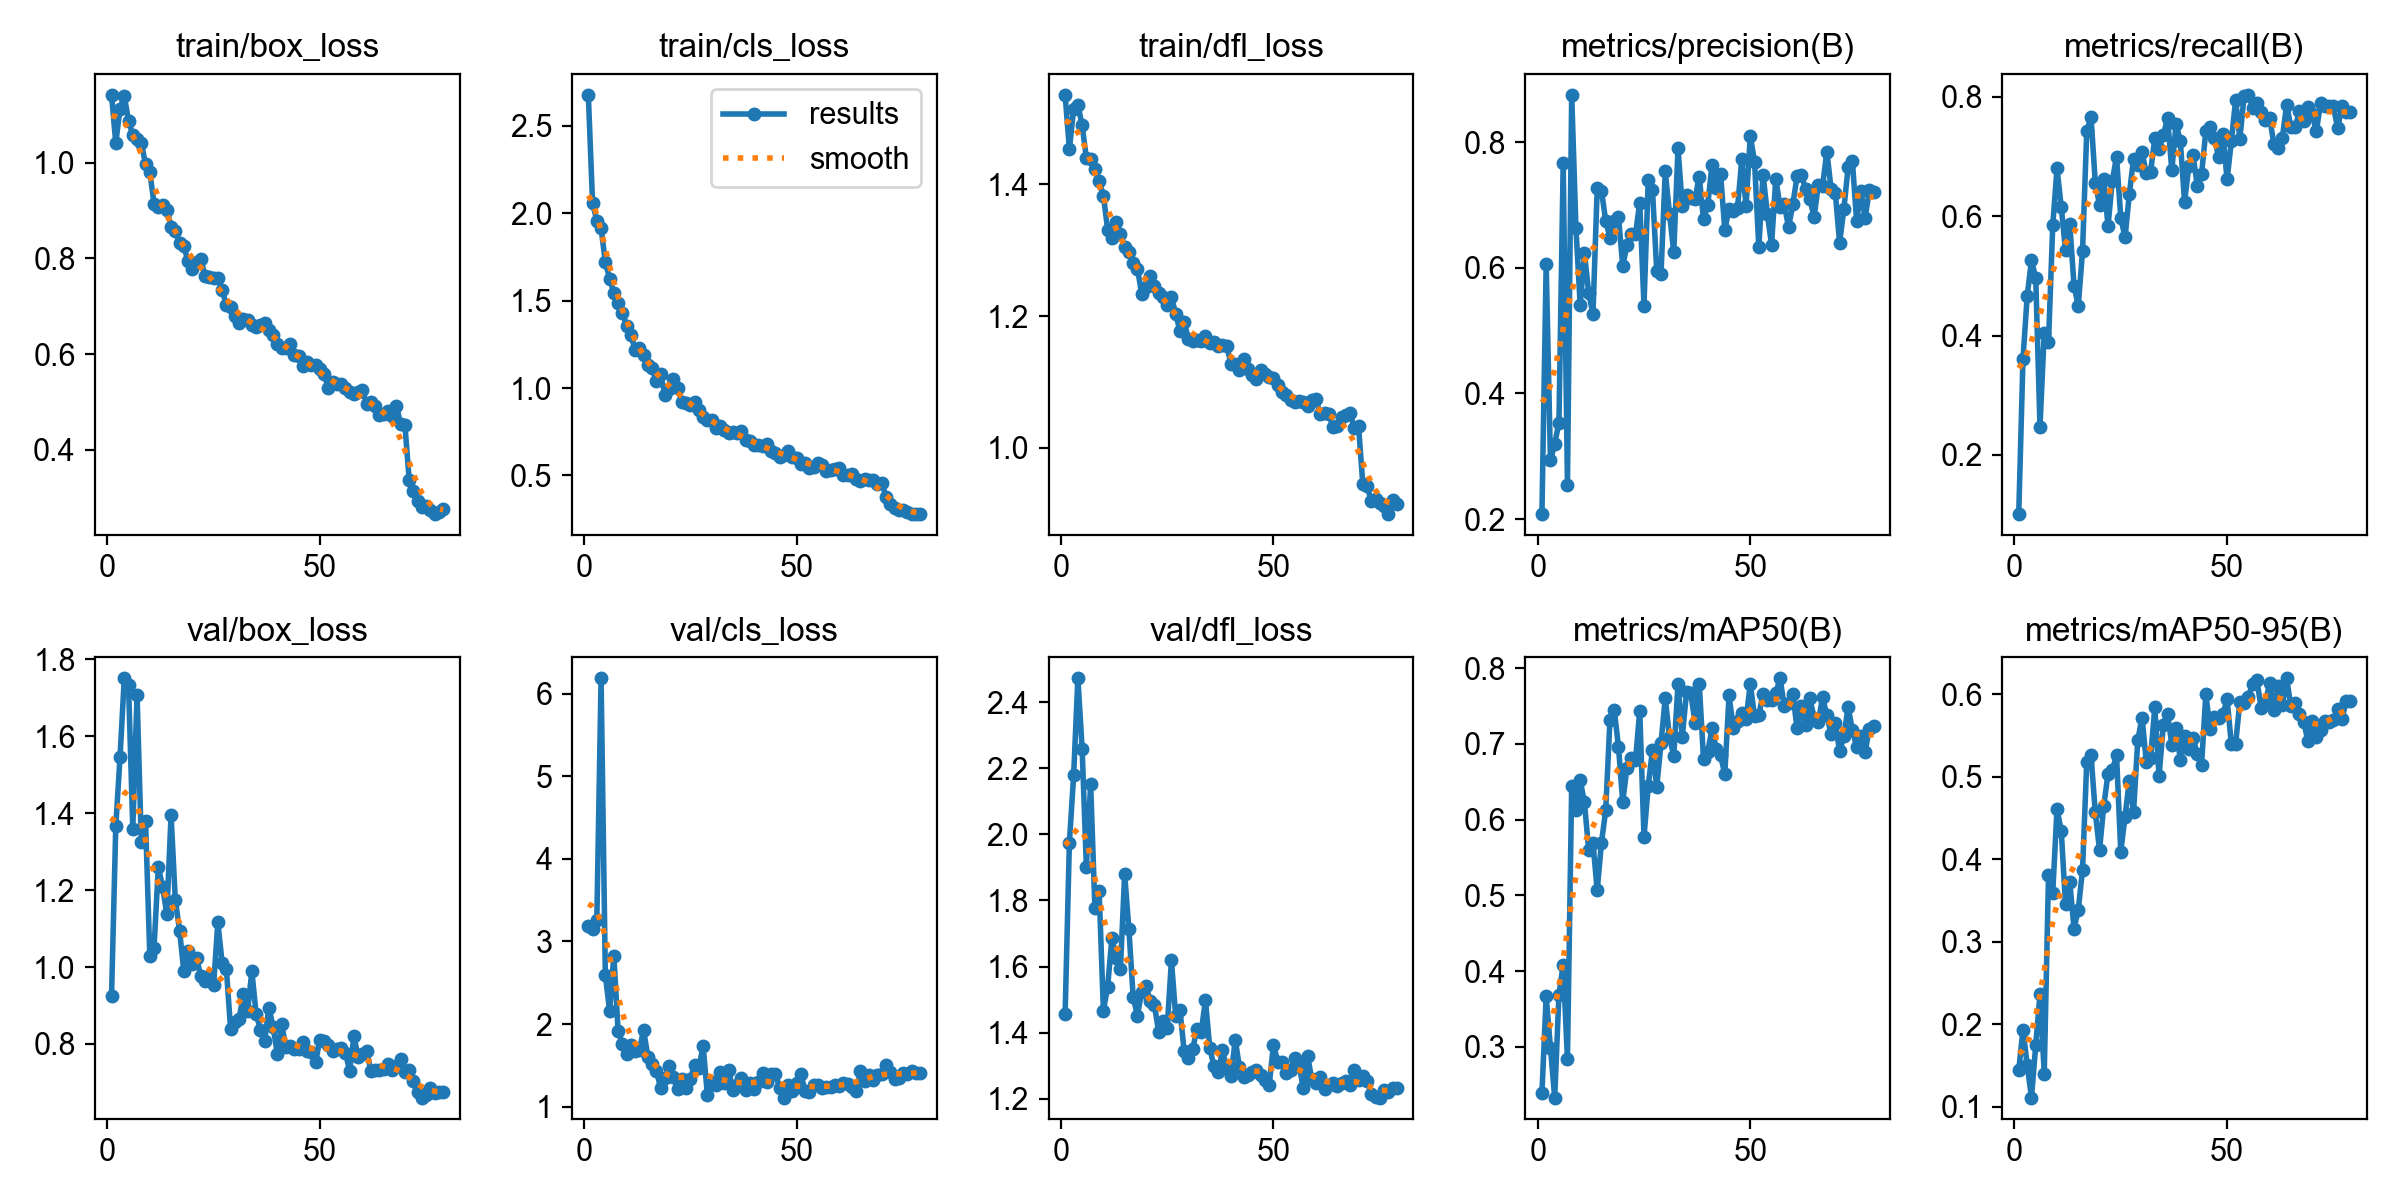

The data file committed next to this chart (first rows):
epoch, time, train/box_loss, train/cls_loss, train/dfl_loss, metrics/precision(B), metrics/recall(B), metrics/mAP50(B), metrics/mAP50-95(B), val/box_loss, val/cls_loss, val/dfl_loss, lr/pg0, lr/pg1, lr/pg2
1, 86.82, 1.141, 2.678, 1.536, 0.2079, 0.1008, 0.2387, 0.1441, 0.9246, 3.191, 1.457, 0.0004666, 0.0004666, 0.0004666
2, 163.9, 1.04, 2.056, 1.453, 0.6062, 0.361, 0.3669, 0.1935, 1.366, 3.147, 1.974, 0.0009313, 0.0009313, 0.0009313
3, 239.5, 1.113, 1.958, 1.515, 0.2933, 0.4671, 0.2993, 0.1501, 1.546, 3.258, 2.178, 0.001384, 0.001384, 0.001384
4, 319.4, 1.139, 1.915, 1.521, 0.3195, 0.5262, 0.2332, 0.1111, 1.75, 6.189, 2.472, 0.001376, 0.001376, 0.001376
5, 394.5, 1.088, 1.72, 1.49, 0.3537, 0.4961, 0.3691, 0.1747, 1.733, 2.592, 2.258, 0.001358, 0.001358, 0.001358
6, 473.6, 1.057, 1.626, 1.44, 0.7667, 0.247, 0.4086, 0.2366, 1.359, 2.16, 1.902, 0.001341, 0.001341, 0.001341
7, 551.4, 1.05, 1.545, 1.439, 0.2549, 0.4048, 0.2839, 0.1402, 1.708, 2.827, 2.152, 0.001323, 0.001323, 0.001323
8, 627.4, 1.042, 1.484, 1.424, 0.8754, 0.3886, 0.645, 0.3804, 1.326, 1.915, 1.778, 0.001305, 0.001305, 0.001305
9, 701.3, 0.9962, 1.431, 1.405, 0.6629, 0.5846, 0.6131, 0.3594, 1.379, 1.761, 1.829, 0.001288, 0.001288, 0.001288
10, 775.3, 0.9802, 1.356, 1.383, 0.5405, 0.6803, 0.6519, 0.4605, 1.03, 1.637, 1.467, 0.00127, 0.00127, 0.00127
11, 852.9, 0.9143, 1.303, 1.331, 0.6237, 0.6154, 0.6227, 0.434, 1.051, 1.746, 1.539, 0.001252, 0.001252, 0.001252
12, 929.8, 0.9072, 1.219, 1.318, 0.5595, 0.543, 0.5594, 0.3455, 1.26, 1.679, 1.687, 0.001234, 0.001234, 0.001234
13, 1004, 0.9108, 1.227, 1.343, 0.5262, 0.5876, 0.5695, 0.3724, 1.209, 1.686, 1.625, 0.001217, 0.001217, 0.001217
14, 1077, 0.9017, 1.187, 1.325, 0.7267, 0.4838, 0.5069, 0.3159, 1.138, 1.927, 1.594, 0.001199, 0.001199, 0.001199
15, 1150, 0.8664, 1.132, 1.305, 0.7227, 0.4495, 0.5698, 0.3388, 1.394, 1.606, 1.879, 0.001181, 0.001181, 0.001181
16, 1222, 0.8573, 1.112, 1.297, 0.6749, 0.5413, 0.6125, 0.3867, 1.174, 1.512, 1.713, 0.001164, 0.001164, 0.001164
17, 1294, 0.8315, 1.04, 1.281, 0.6474, 0.7423, 0.7319, 0.518, 1.095, 1.431, 1.508, 0.001146, 0.001146, 0.001146
18, 1370, 0.8251, 1.081, 1.272, 0.675, 0.7665, 0.7451, 0.5259, 0.9887, 1.229, 1.452, 0.001128, 0.001128, 0.001128
19, 1446, 0.7936, 0.9614, 1.234, 0.6812, 0.6563, 0.6965, 0.4567, 1.041, 1.344, 1.525, 0.001111, 0.001111, 0.001111
20, 1521, 0.7777, 0.9935, 1.244, 0.6034, 0.619, 0.6236, 0.4109, 1.009, 1.489, 1.542, 0.001093, 0.001093, 0.001093
21, 1600, 0.7933, 1.051, 1.261, 0.6355, 0.6617, 0.6688, 0.4647, 1.024, 1.352, 1.497, 0.001075, 0.001075, 0.001075
22, 1680, 0.7981, 0.9973, 1.245, 0.6539, 0.5835, 0.6815, 0.5036, 0.9754, 1.213, 1.484, 0.001058, 0.001058, 0.001058
23, 1754, 0.7636, 0.9206, 1.235, 0.6536, 0.6593, 0.6782, 0.5077, 0.964, 1.335, 1.401, 0.00104, 0.00104, 0.00104
24, 1832, 0.7601, 0.9147, 1.228, 0.7039, 0.6995, 0.7435, 0.5261, 0.9762, 1.228, 1.435, 0.001022, 0.001022, 0.001022
25, 1906, 0.7588, 0.9029, 1.217, 0.5399, 0.5974, 0.5776, 0.409, 0.9522, 1.339, 1.416, 0.001005, 0.001005, 0.001005
26, 1985, 0.759, 0.9204, 1.229, 0.7402, 0.5645, 0.6446, 0.4513, 1.116, 1.508, 1.619, 0.0009869, 0.0009869, 0.0009869
27, 2063, 0.7335, 0.8731, 1.203, 0.7233, 0.6364, 0.6923, 0.4952, 1.012, 1.468, 1.45, 0.0009692, 0.0009692, 0.0009692
28, 2141, 0.7035, 0.833, 1.177, 0.5953, 0.6963, 0.6432, 0.457, 0.9958, 1.736, 1.469, 0.0009515, 0.0009515, 0.0009515
29, 2219, 0.6982, 0.817, 1.19, 0.59, 0.6856, 0.7008, 0.5443, 0.8387, 1.134, 1.344, 0.0009339, 0.0009339, 0.0009339
30, 2292, 0.6793, 0.8155, 1.165, 0.7534, 0.7075, 0.7605, 0.5715, 0.857, 1.293, 1.323, 0.0009162, 0.0009162, 0.0009162
31, 2368, 0.6653, 0.7707, 1.163, 0.6863, 0.6716, 0.7085, 0.5178, 0.8652, 1.257, 1.352, 0.0008985, 0.0008985, 0.0008985
32, 2446, 0.6737, 0.7849, 1.163, 0.6246, 0.6743, 0.6844, 0.5219, 0.929, 1.413, 1.41, 0.0008808, 0.0008808, 0.0008808
33, 2522, 0.6718, 0.7585, 1.161, 0.7907, 0.7309, 0.7792, 0.5838, 0.8866, 1.287, 1.403, 0.0008631, 0.0008631, 0.0008631
34, 2597, 0.6616, 0.7451, 1.17, 0.6981, 0.7132, 0.7089, 0.5003, 0.9887, 1.438, 1.498, 0.0008454, 0.0008454, 0.0008454
35, 2674, 0.657, 0.7503, 1.159, 0.7156, 0.7353, 0.768, 0.5625, 0.8786, 1.198, 1.355, 0.0008277, 0.0008277, 0.0008277
36, 2747, 0.6605, 0.7397, 1.16, 0.7115, 0.7647, 0.7669, 0.5763, 0.8374, 1.267, 1.299, 0.0008101, 0.0008101, 0.0008101
37, 2821, 0.6651, 0.7536, 1.155, 0.7103, 0.6768, 0.7281, 0.5385, 0.808, 1.349, 1.283, 0.0007924, 0.0007924, 0.0007924
38, 2895, 0.6504, 0.7042, 1.156, 0.7452, 0.7547, 0.7788, 0.5586, 0.8945, 1.199, 1.347, 0.0007747, 0.0007747, 0.0007747
39, 2967, 0.6399, 0.697, 1.155, 0.6775, 0.7255, 0.6804, 0.5203, 0.8439, 1.284, 1.293, 0.000757, 0.000757, 0.000757
40, 3040, 0.6215, 0.6767, 1.127, 0.7002, 0.624, 0.6892, 0.5493, 0.7744, 1.207, 1.268, 0.0007393, 0.0007393, 0.0007393
41, 3113, 0.6122, 0.674, 1.128, 0.7645, 0.6838, 0.7207, 0.5331, 0.852, 1.297, 1.379, 0.0007216, 0.0007216, 0.0007216
42, 3185, 0.6131, 0.6672, 1.119, 0.7264, 0.7019, 0.6932, 0.5464, 0.791, 1.407, 1.296, 0.000704, 0.000704, 0.000704
43, 3258, 0.6214, 0.6776, 1.135, 0.7501, 0.6506, 0.6852, 0.5271, 0.794, 1.293, 1.267, 0.0006863, 0.0006863, 0.0006863
44, 3331, 0.5973, 0.6386, 1.12, 0.6609, 0.6711, 0.6598, 0.5146, 0.7863, 1.399, 1.273, 0.0006686, 0.0006686, 0.0006686
45, 3404, 0.595, 0.6263, 1.11, 0.6932, 0.7424, 0.7639, 0.6, 0.787, 1.395, 1.281, 0.0006509, 0.0006509, 0.0006509
46, 3476, 0.5741, 0.6061, 1.104, 0.6897, 0.7495, 0.721, 0.5574, 0.804, 1.223, 1.289, 0.0006332, 0.0006332, 0.0006332
47, 3549, 0.5844, 0.6173, 1.119, 0.6957, 0.7316, 0.7301, 0.5723, 0.7818, 1.109, 1.271, 0.0006155, 0.0006155, 0.0006155
48, 3622, 0.5769, 0.64, 1.112, 0.7725, 0.6994, 0.7405, 0.5715, 0.7781, 1.26, 1.258, 0.0005979, 0.0005979, 0.0005979
49, 3695, 0.5769, 0.6059, 1.108, 0.6984, 0.7384, 0.7329, 0.5753, 0.7533, 1.186, 1.244, 0.0005802, 0.0005802, 0.0005802
50, 3768, 0.5685, 0.5969, 1.105, 0.8102, 0.6618, 0.7789, 0.5936, 0.8112, 1.282, 1.364, 0.0005625, 0.0005625, 0.0005625
51, 3841, 0.5576, 0.564, 1.095, 0.7689, 0.7252, 0.7368, 0.5391, 0.8083, 1.391, 1.313, 0.0005448, 0.0005448, 0.0005448
52, 3913, 0.5287, 0.5723, 1.085, 0.6326, 0.795, 0.7384, 0.5395, 0.7963, 1.184, 1.313, 0.0005271, 0.0005271, 0.0005271
53, 3986, 0.541, 0.5438, 1.08, 0.7485, 0.73, 0.7655, 0.5905, 0.7804, 1.178, 1.278, 0.0005094, 0.0005094, 0.0005094
54, 4058, 0.5383, 0.5454, 1.073, 0.6863, 0.801, 0.7584, 0.5888, 0.7873, 1.26, 1.288, 0.0004918, 0.0004918, 0.0004918
55, 4131, 0.5367, 0.5724, 1.07, 0.6368, 0.8034, 0.7575, 0.5969, 0.7887, 1.259, 1.323, 0.0004741, 0.0004741, 0.0004741
56, 4203, 0.5298, 0.5623, 1.071, 0.742, 0.7817, 0.7671, 0.6122, 0.7767, 1.228, 1.306, 0.0004564, 0.0004564, 0.0004564
57, 4275, 0.5203, 0.5278, 1.07, 0.6968, 0.7889, 0.7866, 0.6171, 0.7307, 1.231, 1.232, 0.0004387, 0.0004387, 0.0004387
58, 4347, 0.5173, 0.5305, 1.063, 0.7009, 0.7746, 0.7495, 0.5831, 0.8201, 1.239, 1.331, 0.000421, 0.000421, 0.000421
59, 4420, 0.5212, 0.5371, 1.073, 0.6645, 0.7619, 0.7545, 0.5896, 0.7657, 1.265, 1.26, 0.0004033, 0.0004033, 0.0004033
60, 4493, 0.5254, 0.5395, 1.073, 0.7009, 0.7652, 0.7661, 0.6135, 0.7732, 1.245, 1.247, 0.0003857, 0.0003857, 0.0003857
... 19 more rows
